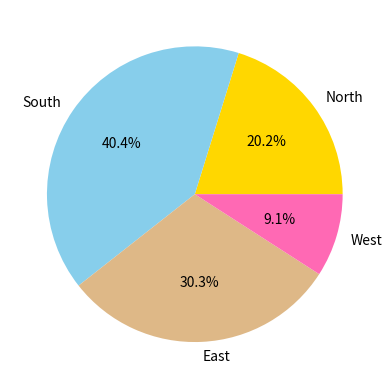

Recreate this plot in Python.
import matplotlib.pyplot as plt 

region = ["North","South",'East','West']
revenue = [100000,200000,150000,45000]

plt.pie(revenue , labels = region , autopct="%1.1f%%", colors=["gold",'skyblue','burlywood','hotpink'])
plt.show()